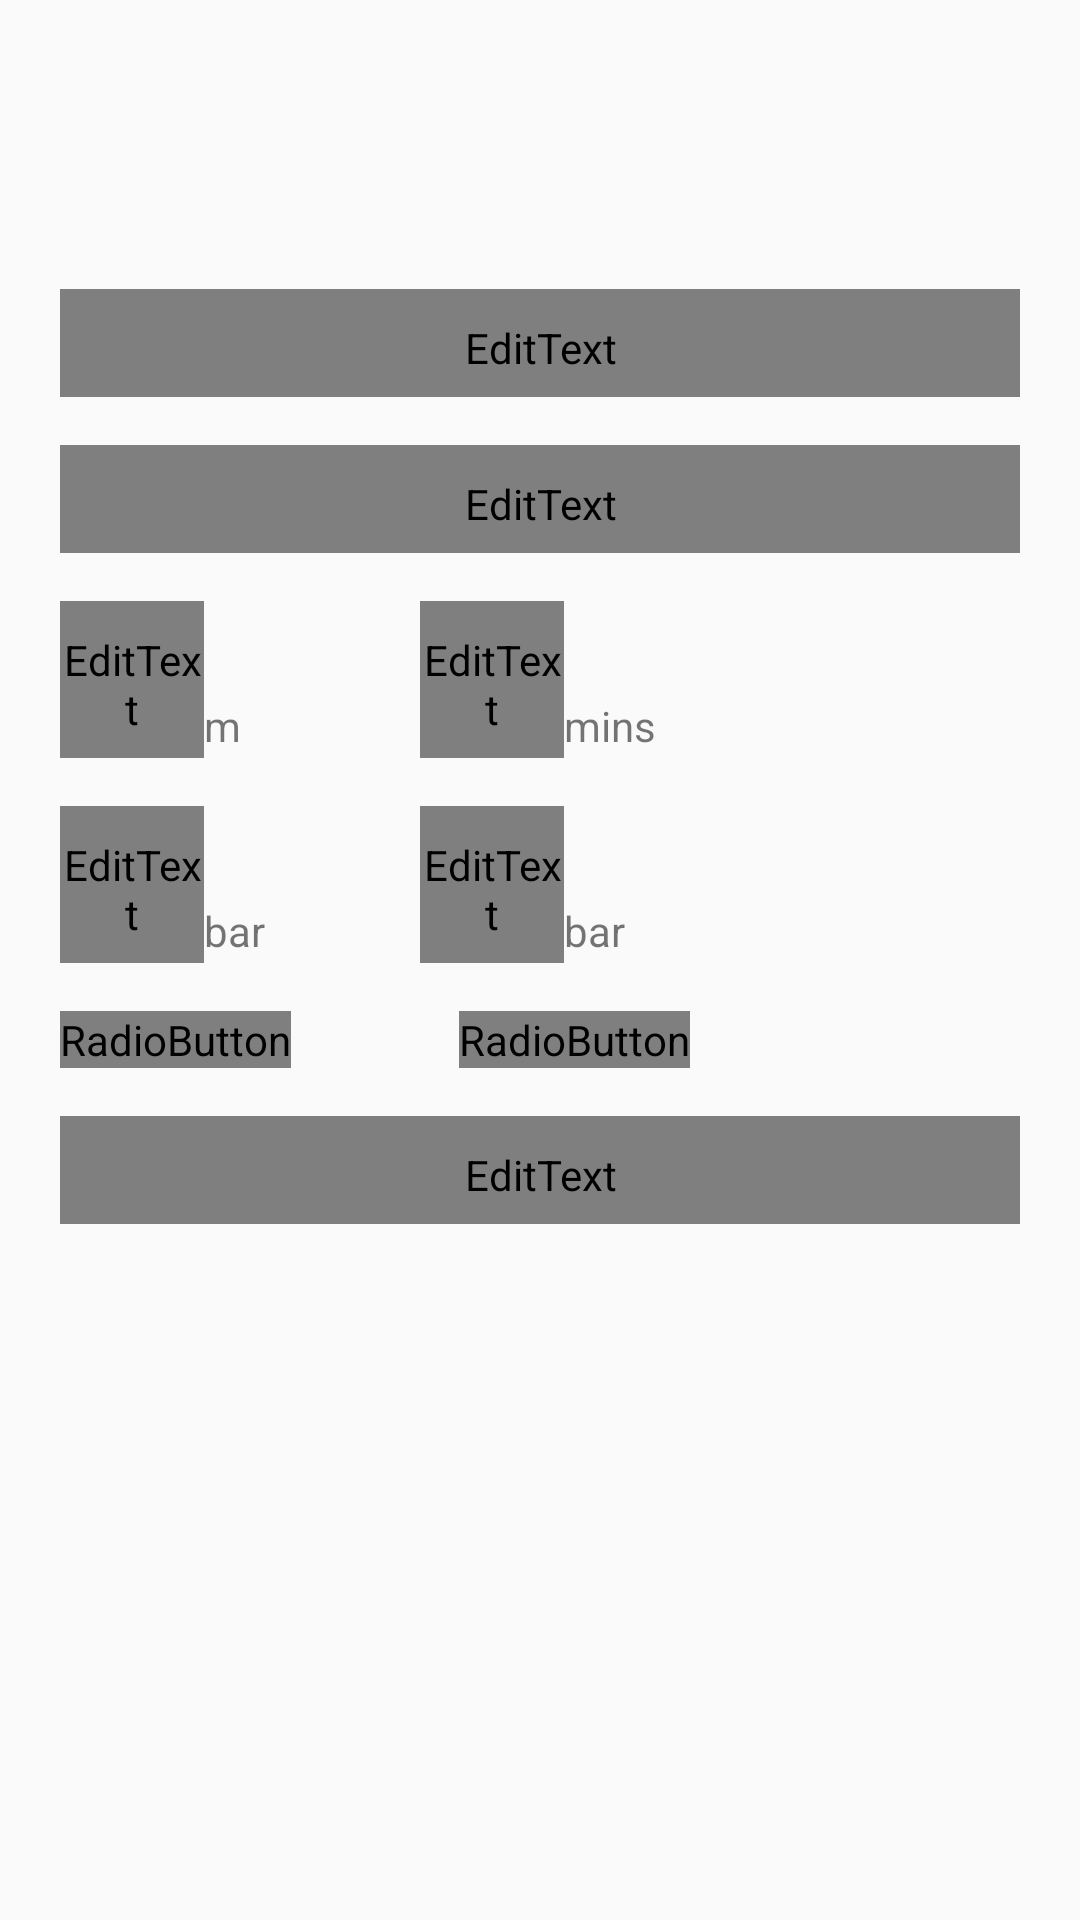

Android layout source for this screen:
<!-- AndroidManifest.xml: activity theme AppTheme.NoActionBar -->
<!-- res/layout/fragment_detail.xml -->
<?xml version="1.0" encoding="utf-8"?>
<ScrollView xmlns:android="http://schemas.android.com/apk/res/android"
    xmlns:tools="http://schemas.android.com/tools"
    android:layout_width="match_parent"
    android:layout_height="match_parent">

    <LinearLayout
        android:id="@+id/rootLayout"
        android:orientation="vertical"
        android:focusable="true"
        android:focusableInTouchMode="true"
        android:layout_width="match_parent"
        android:layout_height="wrap_content"
        android:paddingTop="@dimen/space_default"
        android:paddingBottom="@dimen/space_default"
        android:paddingRight="@dimen/space_medium"
        android:paddingLeft="@dimen/space_medium">

        <TextView
            android:id="@+id/textViewDetailNo"
            style="@style/TextAppearance.ScubaNote.XLarge.Bold"
            android:layout_width="wrap_content"
            android:layout_height="wrap_content"
            android:layout_gravity="center_horizontal"
            android:layout_marginTop="@dimen/space_default"
            tools:text="1"/>

        <android.support.design.widget.TextInputLayout
            android:id="@+id/editTextPlaceWrapper"
            android:layout_width="match_parent"
            android:layout_height="wrap_content"
            android:layout_marginTop="@dimen/space_default">

            <EditText
                android:id="@+id/editTextPlace"
                android:layout_width="match_parent"
                android:layout_height="wrap_content"
                android:imeOptions="actionNext"
                android:nextFocusForward="@+id/editTextDate"
                style="@style/EditText.ScubaNote"
                android:hint="@string/detail_place_hint"/>

        </android.support.design.widget.TextInputLayout>

        <android.support.design.widget.TextInputLayout
            android:id="@+id/editTextWrapperDate"
            android:layout_width="match_parent"
            android:layout_height="wrap_content"
            android:layout_marginTop="@dimen/space_default">

            <EditText
                android:id="@id/editTextDate"
                android:layout_width="match_parent"
                android:layout_height="wrap_content"
                style="@style/EditText.ScubaNote"
                android:hint="@string/detail_date_hint"
                android:inputType="date"/>

        </android.support.design.widget.TextInputLayout>

        <RelativeLayout
            android:layout_width="match_parent"
            android:layout_height="wrap_content">

            <android.support.design.widget.TextInputLayout
                android:id="@+id/editTextDeptWrapper"
                android:layout_width="wrap_content"
                android:layout_height="wrap_content"
                android:layout_marginTop="@dimen/space_default">

                <EditText
                    android:id="@+id/editTextDept"
                    android:layout_width="@dimen/detail_width_edittext_number"
                    android:layout_height="wrap_content"
                    android:imeOptions="actionNext"
                    android:nextFocusForward="@+id/editTextMins"
                    style="@style/EditText.ScubaNote.Number"/>

            </android.support.design.widget.TextInputLayout>

            <TextView
                android:layout_width="wrap_content"
                android:layout_height="wrap_content"
                android:layout_toRightOf="@id/editTextDeptWrapper"
                android:layout_toEndOf="@id/editTextDeptWrapper"
                android:layout_alignTop="@id/editTextDeptWrapper"
                android:paddingTop="@dimen/space_top_textview_suffix"
                android:text="@string/detail_dept_label"/>

            <android.support.design.widget.TextInputLayout
                android:id="@+id/editTextMinsWrapper"
                android:layout_width="wrap_content"
                android:layout_height="wrap_content"
                android:layout_marginLeft="@dimen/space_large_xxx"
                android:layout_marginStart="@dimen/space_large_xxx"
                android:layout_marginTop="@dimen/space_default">

                <EditText
                    android:id="@id/editTextMins"
                    android:layout_width="@dimen/detail_width_edittext_number"
                    android:layout_height="wrap_content"
                    android:imeOptions="actionNext"
                    android:nextFocusForward="@+id/editTextStartBar"
                    style="@style/EditText.ScubaNote.Number"/>

            </android.support.design.widget.TextInputLayout>

            <TextView
                android:layout_width="wrap_content"
                android:layout_height="wrap_content"
                android:layout_toRightOf="@id/editTextMinsWrapper"
                android:layout_toEndOf="@id/editTextMinsWrapper"
                android:layout_alignTop="@id/editTextMinsWrapper"
                android:paddingTop="@dimen/space_top_textview_suffix"
                android:text="@string/detail_mins_label"/>

        </RelativeLayout>

        <RelativeLayout
            android:layout_width="match_parent"
            android:layout_height="wrap_content">

            <android.support.design.widget.TextInputLayout
                android:id="@+id/editTextStartBarWrapper"
                android:layout_width="wrap_content"
                android:layout_height="wrap_content"
                android:layout_marginTop="@dimen/space_default">

                <EditText
                    android:id="@id/editTextStartBar"
                    android:layout_width="@dimen/detail_width_edittext_number"
                    android:layout_height="wrap_content"
                    android:imeOptions="actionNext"
                    android:nextFocusForward="@+id/editTextEndBar"
                    style="@style/EditText.ScubaNote.Number"
                    android:hint="@string/detail_start_bar_hint"/>

            </android.support.design.widget.TextInputLayout>

            <TextView
                android:layout_width="wrap_content"
                android:layout_height="wrap_content"
                android:layout_toRightOf="@id/editTextStartBarWrapper"
                android:layout_toEndOf="@id/editTextStartBarWrapper"
                android:layout_alignTop="@id/editTextStartBarWrapper"
                android:paddingTop="@dimen/space_top_textview_suffix"
                android:text="@string/detail_bar_label"/>

            <android.support.design.widget.TextInputLayout
                android:id="@+id/editTextEndBarWrapper"
                android:layout_width="wrap_content"
                android:layout_height="wrap_content"
                android:layout_marginLeft="@dimen/space_large_xxx"
                android:layout_marginStart="@dimen/space_large_xxx"
                android:layout_marginTop="@dimen/space_default">

                <EditText
                    android:id="@id/editTextEndBar"
                    android:layout_width="@dimen/detail_width_edittext_number"
                    android:layout_height="wrap_content"
                    android:imeOptions="actionNext"
                    style="@style/EditText.ScubaNote.Number"
                    android:hint="@string/detail_end_bar_hint"/>

            </android.support.design.widget.TextInputLayout>

            <TextView
                android:layout_width="wrap_content"
                android:layout_height="wrap_content"
                android:layout_toRightOf="@id/editTextEndBarWrapper"
                android:layout_toEndOf="@id/editTextEndBarWrapper"
                android:layout_alignTop="@id/editTextEndBarWrapper"
                android:paddingTop="@dimen/space_top_textview_suffix"
                android:text="@string/detail_bar_label"/>

        </RelativeLayout>

        <RadioGroup
            android:id="@+id/radioGroupBoatShore"
            android:orientation="horizontal"
            android:layout_width="match_parent"
            android:layout_height="wrap_content"
            android:layout_marginTop="@dimen/space_default">

            <RadioButton
                android:id="@+id/radioButtonBoat"
                android:layout_width="wrap_content"
                android:layout_height="wrap_content"
                android:checked="true"
                android:text="@string/detail_boat_label"/>

            <RadioButton
                android:id="@+id/radioButtonShore"
                android:layout_width="wrap_content"
                android:layout_height="wrap_content"
                android:layout_marginLeft="@dimen/space_large_xx"
                android:layout_marginStart="@dimen/space_large_xx"
                android:text="@string/detail_shore_label"/>

        </RadioGroup>

        <android.support.design.widget.TextInputLayout
            android:id="@+id/editTextWrapperComments"
            android:layout_width="match_parent"
            android:layout_height="wrap_content"
            android:layout_marginTop="@dimen/space_default">

            <EditText
                android:id="@+id/editTextComments"
                android:layout_width="match_parent"
                android:layout_height="wrap_content"
                style="@style/EditText.ScubaNote"
                android:hint="@string/detail_comments_hint"/>

        </android.support.design.widget.TextInputLayout>

    </LinearLayout>

</ScrollView>
<!-- resources referenced by this layout -->
<resources>
  <dimen name="detail_width_edittext_number">48dp</dimen>
  <dimen name="space_default">16dp</dimen>
  <dimen name="space_large_xx">56dp</dimen>
  <dimen name="space_large_xxx">120dp</dimen>
  <dimen name="space_medium">20dp</dimen>
  <dimen name="space_top_textview_suffix">32dp</dimen>
  <string name="detail_bar_label">bar</string>
  <string name="detail_boat_label">Boat</string>
  <string name="detail_comments_hint">Comments</string>
  <string name="detail_date_hint">Date</string>
  <string name="detail_dept_label">m</string>
  <string name="detail_end_bar_hint">End</string>
  <string name="detail_mins_label">mins</string>
  <string name="detail_place_hint">Place</string>
  <string name="detail_shore_label">Shore</string>
  <string name="detail_start_bar_hint">Start</string>
  <style name="EditText.ScubaNote" parent="Widget.AppCompat.EditText">
          <item name="android:textColor">@drawable/selector_edittext</item>
          <item name="android:textAppearance">@style/TextAppearance.ScubaNote.Large</item>
      </style>
  <style name="EditText.ScubaNote.Number">
          <item name="android:maxLines">1</item>
          <item name="android:maxLength">3</item>
          <item name="android:inputType">number</item>
      </style>
  <style name="TextAppearance.ScubaNote.XLarge.Bold">
          <item name="android:textStyle">bold</item>
      </style>
  <style name="AppTheme.NoActionBar">
          <item name="windowActionBar">false</item>
          <item name="windowNoTitle">true</item>
          <item name="android:windowDrawsSystemBarBackgrounds">true</item>
      </style>
  <style name="TextAppearance.ScubaNote.Large" parent="TextAppearance.AppCompat.Large" />
</resources>
